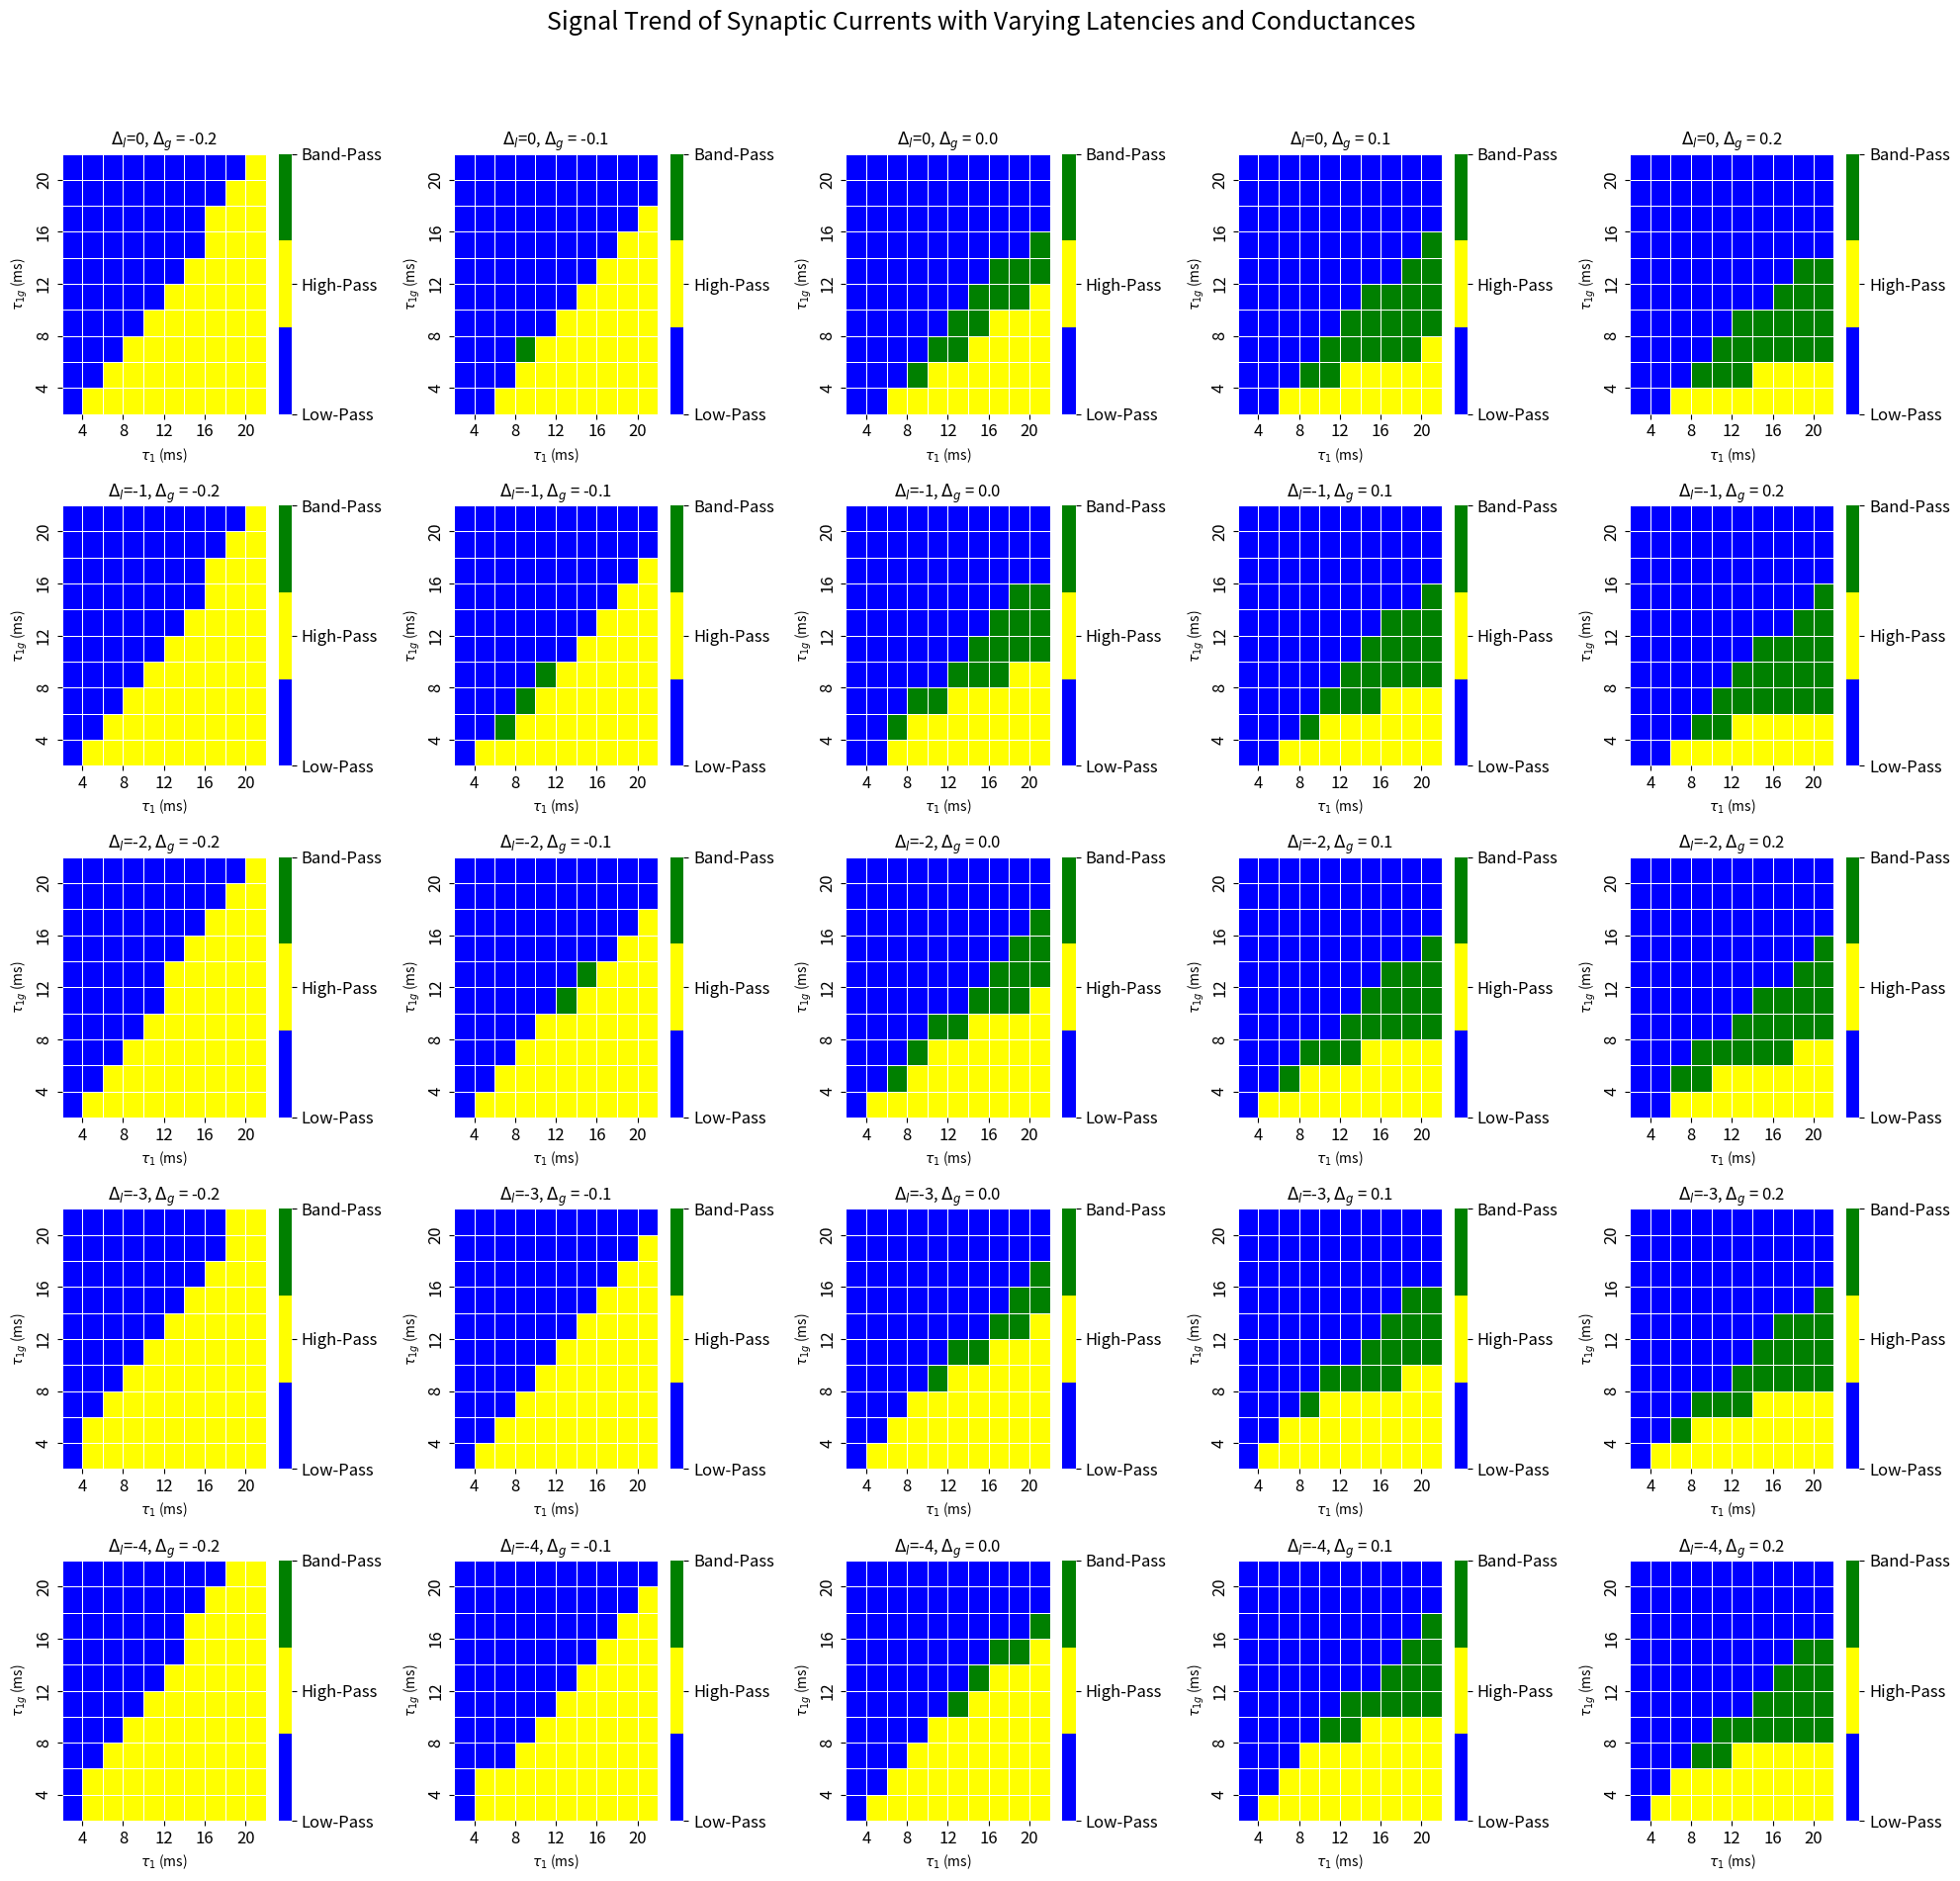

Reproduce this figure in Python.
### FINAL HEAT MAP CODE
import numpy as np
import matplotlib.pyplot as plt
from scipy.ndimage import gaussian_filter1d
from scipy.signal import find_peaks
import seaborn as sns
from matplotlib.colors import ListedColormap

plt.rcParams.update({'font.size': 12})

def signal_trend(data):
    arg_min = np.argmin(data)
    increase_threshold = 0.25 * len(data)
    decrease_threshold = 0.75 * len(data)

    if arg_min > decrease_threshold:
        return 0  # decreasing (Low-Pass)
    elif arg_min < increase_threshold:
        return 1  # increasing (High-Pass)
    else:
        return 2  # peaking (Band-Pass)

# constants for sim
tau_2 = 5  # ms for AMPA
tau_2g = 2  # ms for GABA
width_block = 1
diff_onset = 1


# ranges for tau_1 and tau_1g to vary from 2 to 20 ms in steps of 2 ms
a_range = np.arange(2, 22, 2)
b_range = np.arange(2, 22, 2)

# conductance ratios for columns and latencies for rows
ge_values = [0.8, 0.9, 1.0, 1.1, 1.2]    #typical is 0.5-2 nS
gi_values = [1, 1, 1, 1, 1]     #typical is 0.5-2 nS
lat_e_values = [1, 1, 1, 1, 1]  #typical is 1-3 ms
lat_i_values = [1, 2, 3, 4, 5]  #typical is 2-5 ms


# Simulation parameters
t = 50
dt = 0.1
N = round(t / dt)
ttotal = np.arange(0, t, dt)

# colormap
cmap = ListedColormap(['blue', 'yellow', 'green'])

fig, axes = plt.subplots(5, 5, figsize=(20, 20))
fig.subplots_adjust(hspace=0.4, wspace=0.4)


for row, (lat_e, lat_i) in enumerate(zip(lat_e_values, lat_i_values)):
    for col, (ge, gi) in enumerate(zip(ge_values, gi_values)):
        results = np.zeros((len(a_range), len(b_range)))
        for m, tau_1 in enumerate(a_range):
            for n, tau_1g in enumerate(b_range):
                g_AMPA_ext_E = 1 * ge  
                g_GABA_E = 1 * gi  

                frequency = 20 #Hz

                tspks = np.linspace(0, t, int(frequency / 10))
                tspksi = [int(x / dt) for x in tspks]
                tspksf = [int((x + width_block) / dt) for x in tspks]
                
                syn_ampa = np.zeros_like(ttotal)
                for o in range(len(tspksi)):
                    syn_ampa[int(tspksi[o] + int(lat_e / dt)):int(tspksf[o] + int(lat_e / dt))] = 1  
                syn_gaba = np.zeros_like(ttotal)
                for o in range(len(tspksi)):
                    syn_gaba[int(tspksi[o] + int(lat_i / dt)):int(tspksf[o] + int(lat_i / dt))] = 1  

                s_AMPA = 0
                x_ampa = 0
                s_GABA = 0
                x_gaba = 0

                Iacum = []
                vacum = []
                v = -70
                gleak = 1 * (10**-4)
                Eleak = -70

                for p in range(N):
                    s_AMPA += dt * (((tau_2 / tau_1) ** (tau_1 / (tau_2 - tau_1)) * x_ampa - s_AMPA) / tau_1)
                    x_ampa += dt * (-x_ampa / tau_2 + syn_ampa[p])
                    
                    s_GABA += dt * (((tau_2g / tau_1g) ** (tau_1g / (tau_2g - tau_1g)) * x_gaba - s_GABA) / tau_1g)
                    x_gaba += dt * (-x_gaba / tau_2g + syn_gaba[p])
                    
                    Iacum.append(g_GABA_E * s_GABA - g_AMPA_ext_E * s_AMPA)

                    v = v + dt * (-gleak * (v - Eleak) + Iacum[-1])
                    vacum.append(v)

                Iacum = np.asarray(Iacum)
                peaks, _ = find_peaks(Iacum)
                filtered_signal = gaussian_filter1d(Iacum[peaks], 4)

                results[m, n] = signal_trend(vacum)

        #plot heatmap for combo of latencies and conductance ratios
        ax = sns.heatmap(results, linewidth=.5, cmap=cmap, cbar_kws={'ticks': [0, 1, 2]}, ax=axes[row, col], vmin=0, vmax=2)
        ax.collections[0].colorbar.set_ticklabels(['Low-Pass', 'High-Pass', 'Band-Pass'])
        ax.set_xlabel(r'$\tau_{1}$ (ms)', fontsize=10)
        ax.set_ylabel(r'$\tau_{1g}$ (ms)', fontsize=10)
        ax.set_title(f'$\Delta_l$={lat_e - lat_i}, $\Delta_g$ = {round(ge - gi, 2)}', fontsize=12)
        
        #labels
        tick_labels = a_range  
        tick_labels_shown = [4, 8, 12, 16, 20]  
        tick_positions_shown = [tick_labels.tolist().index(t) for t in tick_labels_shown]  
        ax.set_xticks(tick_positions_shown)
        ax.set_xticklabels(tick_labels_shown)
        ax.set_yticks(tick_positions_shown)
        ax.set_yticklabels(tick_labels_shown)
        ax.invert_yaxis()

plt.suptitle('Signal Trend of Synaptic Currents with Varying Latencies and Conductances', fontsize=18)
plt.tight_layout(rect=[0, 0.03, 1, 0.95])

plt.show()

